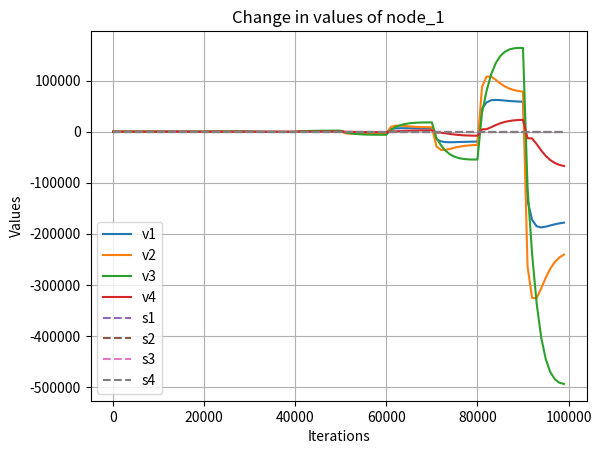

The script that saved this image:
import numpy as np
from scipy.linalg import block_diag
import matplotlib.pyplot as plt
import time

st = time.time()

# Adjacency matrix of the graph network
Adj = np.array([
    [0, 0, 0, 1],
    [0, 0, 1, 0],
    [1, 1, 0, 0],
    [0, 0, 1, 0]
])

Din = np.array([
    [1, 0, 0, 0],   
    [0, 1, 0, 0],
    [0, 0, 2, 0],
    [0, 0, 0, 1]
])

# Adj = np.array([
#     [0, 1, 1, 1],
#     [1, 0, 1, 1],
#     [1, 1, 0, 1],
#     [1, 1, 1, 0]
# ])

# Adj = Adj.T
# Adj = np.array([
#     [0, 1, 1, 1],
#     [1, 0, 1, 1],
#     [1, 1, 0, 1],
#     [1, 1, 1, 0]
# ])


# Indegree matrix of the graph network

#Unbalanced:

Adj = np.array([
    [0, 1, 1, 1],
    [1, 0, 0, 0],
    [0, 1, 0, 0],
    [0, 1, 0, 0]
])

Din = np.array([
    [1, 0, 0, 0],
    [0, 3, 0, 0],
    [0, 0, 1, 0],
    [0, 0, 0, 1]
])

n = len(Adj)


# Identity matrices
I1 = [
    [1, 0, 0, 0],
    [0, 1, 0, 0],
    [0, 0, 1, 0],
    [0, 0, 0, 1]
]

I2 = [
    [1, 0, 0, 0, 0],
    [0, 1, 0, 0, 0],
    [0, 0, 1, 0, 0],
    [0, 0, 0, 1, 0],
    [0, 0, 0, 0, 1]
]

# Matrix A and vector b for each node
A1 = np.array([[5, 0, 2, 3], [5, 2, 2, 6], [3, 4, 5, 8], [0, 5, 4, 2], [8, 2, 2, 0]])
A2 = np.array([[6, 1, 6, 4], [4, 0, 4, 2], [1, 0, 3, 6], [0, 0, 0, 1], [4, 1, 2, 3]])
A3 = np.array([[2, 1, 0, 3], [6, 2, 3, 5], [1, 4, 6, 0], [2, 3, 2, 2], [0, 3, 1, 0]])
A4 = np.array([[-6, 2, 0, -5], [-8, -1, -2, -5], [0, -4, -6, -6], [1, -2, -1, -3], [-4, 0, -3, 2]])

# A1 = np.array( [[4, 5, -5, -5], [-1, 2, -3, -5], [-1, -4, -1, -1], [-2, -5, 0, 2], [-4, 3, 4, -4]] )
# A2 = np.array( [[-5, 3, 5, 4], [0, -4, 0, 4], [3, 3, 4, -1], [-5, -4, 5, -2], [-4, -2, 2, 3]] )
# A3 = np.array( [[-1, 0, 1, -5], [1, 3, -4, -1], [-2, 3, 3, 2], [-2, 4, -5, 2], [-1, 5, 0, 5]] )
# A4 = np.array( [[7, -7, 1, 15], [2, -1, 8, 5], [9, 8, -4, 1], [10, 12, 6, 2], [11, -2, 2, -3]] )

b1 = np.array([[61], [51], [1], [55], [1]])
b2 = np.array([[112], [11], [2], [80], [1]])
b3 = np.array([[57], [38], [100], [58], [53]])
b4 = np.array([[-117], [-4], [6], [-107], [12]])

p = len(A1)
q = len(A1[0])

# Compute Asum and bsum
Asum = A1 + A2 + A3 + A4
bsum = b1 + b2 + b3 + b4
p = len(A1)
q = len(A1[0])
print("Sum(Ai):")
print(Asum)
print("Sum(bi):")
print(bsum)

# Laplacian computation
L = Din - Adj
print(L)
LL = np.kron(L, I1)
LL1 = np.kron(L, I2)

# Initialize solution vectors
x = np.array([[0]] * (n * len(A1[0])))
ld = x

v = np.array([[5]] * (n * len(A1[0])))

v_dash = np.array([[5]] * (n * len(A1)))


# Block diagonal matrix A and concatenated vector b
A = block_diag(A1, A2, A3, A4)
b = np.concatenate([b1, b2, b3, b4])
y = -1 * b

# print(LL1)
# print(y)
# Step sizes
alpha, beta = 25, 5e-2
delta = 1e-3
iterations = 100000
times=[0]
frac_change = 1e-6
update_duration = 10000
# Iterative upates

# print(LL)
# print(np.linalg.det(LL))
# LL_inv = np.linalg.inv(LL)
# print(np.dot(LL,LL_inv))

oe = np.array([[1]]*q)
ol = np.array([[1]]*p)
#print(oe)
one = np.kron(oe,I2)
o_ = np.kron(ol,I2)
#print(one)

# v_vect = np.array([
#     [0.8660254037844387],
#     [0.2886751345948129],
#     [0.28867513459481287],
#     [0.2886751345948129]
# ])

# v_vect = np.array([
#     [3],
#     [1],
#     [1],
#     [1]
# ])

# # v_vect = np.array([
# #     [1],
# #     [1],
# #     [1],
# #     [1]
# # ])

# print("------",np.dot(L,v_vect))

# v_k = np.kron(v_vect,oe)
# V = np.diag(v_k.flatten())

# v_k1 = np.kron(v_vect,ol)
# V1 = np.diag(v_k1.flatten())

cap = 1000

xvals = [x.tolist()]
sol, residuals, rank, s = np.linalg.lstsq(Asum, bsum, rcond=None)
sols = [sol.tolist()]
print(sol.T)

for i in range(iterations):
    #x_change = (-1 * alpha) * np.dot(LL, ld) - (n * beta) * np.dot(A.T, y)
    # AT = np.dot(A.T,one)
    # axb = np.dot(A,x) - b
    # ot = np.dot(one.T,axb)
    # x_change = (-1 * alpha) * np.dot(LL, ld) - (beta)*np.dot(AT,ot)
    #x_change = (-1 * alpha) * np.dot(LL, ld) -(beta)*(np.dot(np.dot(A.T,one),np.dot(one.T,(np.dot(A,x)-b))))
    #x_change =  -1*np.dot(LL, ld) - (2)*(np.dot(np.dot(A.T,one),np.dot(one.T,(np.dot(A,x)-b)))) - alpha*np.dot(LL, x)
    
    V = np.diag(v.flatten())
    V_dash = np.diag(v_dash.flatten())
    x_change =  -1*np.dot(np.dot(LL,V), ld) - (2*n*beta)*(np.dot(A.T,y)) - alpha*np.dot(np.dot(LL,V), x)
    l_change =  np.dot(np.dot(LL,V), x)
    y_change = -1*np.dot(np.dot(LL1,V_dash),y) + np.dot(A,-1*np.dot(np.dot(LL,V), ld) - (2*n*beta)*(np.dot(A.T,y)) - alpha*np.dot(np.dot(LL,V), x))
    v_change = -np.dot(LL,v)
    v_dash_change = -np.dot(LL1,v_dash)
    #print(np.dot(LL1,y).shape,(alpha*np.dot(LL, x)).shape,y_change.shape)
    # print(-1*np.dot(LL, ld))
    # print((2*n*beta)*(np.dot(A.T,y)))
    # print(alpha*np.dot(LL, x))
    
    #y_change = (-1 * alpha) * np.dot(A, np.dot(LL, ld)) - (n * beta) * np.dot(np.dot(A, A.T), y) - (gamma) * (np.dot(LL1, y))
    
    # print("-----",y[0:5])
    # print("-------------",-1*np.dot(LL1,y))
    
    # print(i)
    # print("x up",x_change[0:4])
    # print("y up",y_change[0:5])
    # print("ld up",l_change[0:4])
    # print("gap")
    # print("norm",np.dot(A,- (2*n*beta)*(np.dot(A.T,y)))[0:5])
    # print("v1",-1*np.dot(LL1,y)[0:5])
    # print("v2",-1*np.dot(A,- alpha*np.dot(LL, x))[0:5])
    # print("v3",np.dot(A,-1*np.dot(LL, ld))[0:5])
    
    
    x = x + delta * x_change
    ld = ld + delta * l_change
    y = y + delta * y_change
    v = v + delta * v_change
    v_dash = v_dash + delta * v_dash_change
    
    
    # print(i)
    #print(x.T)
    # print(ld.T)
    # print(y.T)
    
    # if(i==100000):
    #     A1 = np.array( [[4, 5, -5, -5], [-1, 2, -3, -5], [-1, -4, -1, -1], [-2, -5, 0, 2], [-4, 3, 4, -4]] )
    #     A2 = np.array( [[-5, 3, 5, 4], [0, -4, 0, 4], [3, 3, 4, -1], [-5, -4, 5, -2], [-4, -2, 2, 3]] )
    #     A3 = np.array( [[-1, 0, 1, -5], [1, 3, -4, -1], [-2, 3, 3, 2], [-2, 4, -5, 2], [-1, 5, 0, 5]] )
    #     A4 = np.array( [[7, -7, 1, 15], [2, -1, 8, 5], [9, 8, -4, 1], [10, 12, 6, 2], [11, -2, 2, -3]] )
    #     A = block_diag(A1, A2, A3, A4)
    #     print(A1+A2+A3+A4)
    #     b1 = np.array( [[7], [11], [4], [3], [1]] )
    #     b2 = np.array( [[3], [-4], [13], [15], [6]] )
    #     b3 = np.array( [[6], [5], [-5], [7], [-2]] )
    #     b4 = np.array( [[-6], [60], [39], [-5], [97]] )
    #     b = np.concatenate([b1, b2, b3, b4])    
    #     print(b1+b2+b3+b4)
    #     y = np.dot(A,x)-1 * b
        # x = np.array([[0]] * (n * len(A1[0])))
        # ld = np.array([[0]] * (n * len(A1[0])))
        # print(y)
        
    
    # if(i==100000):
        # Adj = np.array([
        #     [0, 1, 0, 1],
        #     [0, 0, 1, 0],
        #     [1, 1, 0, 1],
        #     [0, 0, 1, 0]
        # ])

        # Din = np.array([
        #     [1, 0, 0, 0],   
        #     [0, 2, 0, 0],
        #     [0, 0, 2, 0],
        #     [0, 0, 0, 2]
        # ])
        # L = Din - Adj
        # print(L)
        # LL = np.kron(L, I1)
        # LL1 = np.kron(L, I2)
    
    if(i==0):
        A1_ = A1
        A2_ = A2
        A3_ = A3
        A4_ = A4
        b1_ = b1
        b2_ = b2
        b3_ = b3
        b4_ = b4
        
    A1_ = frac_change*A1+A1_
    A2_ = frac_change*A2+A2_
    A3_ = frac_change*A3+A3_
    A4_ = frac_change*A4+A4_
    fin_A = A1_ + A2_ + A3_ + A4_
    A = block_diag(A1_, A2_, A3_, A4_)
    b1_ = -frac_change*b1+b1_
    b2_ = -frac_change*b2+b2_
    b3_ = -frac_change*b3+b3_
    b4_ = -frac_change*b4+b4_
    b = np.concatenate([b1_, b2_, b3_, b4_])    
    fin_b = b1_+b2_+b3_+b4_
    # print(fin_b)
    
    
    if(i%update_duration==0):
        y = np.dot(np.dot(one,one.T),(np.dot(A,x)-1 * b))
        
    if (i%cap==0):
        times += [i+1]
        xvals += [x.tolist()]
        sol, residuals, rank, s = np.linalg.lstsq(fin_A, fin_b, rcond=None)
        sols += [sol.tolist()]
        # print(sol.T)
        # print(i)
        
    
# print(fin_A)
# print(sols)


x1 = []
x2 = []
x3 = []
x4 = []
s1 = []
s2 = []
s3 = []
s4 = []

j=0



for i in range(0,iterations//cap+1):
    x1+=xvals[i][j]
    x2+=xvals[i][j+1]
    x3+=xvals[i][j+2]
    x4+=xvals[i][j+3]
    s1+=sols[i][j]
    s2+=sols[i][j+1]
    s3+=sols[i][j+2]
    s4+=sols[i][j+3]
    
    

print("___________________________")

#print(time,x1)

#print(x.T, "X \n")
#print(y.T, "Y \n")
#print(ld.T, "Ld \n")

for i in range(0,n):
    print(f"Node {i+1} has values:",x[i*q:i*q+q].T)
    # print(f"V_vector of Node {i+1}:",v[i*q:i*q+q].T)
    
residual = np.dot(np.dot((np.dot(A,x)-b).T,one),np.dot(one.T,np.dot(A,x)-b))

print(residual[0][0]**(0.5))
    
end_t = time.time()

print("Time taken:",end_t-st)
    
plt.plot(times,x1,label=f'v1')
plt.plot(times,x2,label=f'v2')
plt.plot(times,x3,label=f'v3')
plt.plot(times,x4,label=f'v4')
plt.plot(times,s1,linestyle='--',label=f's1')
plt.plot(times,s2,linestyle='--',label=f's2')
plt.plot(times,s3,linestyle='--',label=f's3')
plt.plot(times,s4,linestyle='--',label=f's4')



plt.xlabel('Iterations')
plt.ylabel('Values')
plt.title(f'Change in values of node_{int((j+4)/4)}')
plt.legend()
plt.grid(True)
#plt.xscale("log")
plt.show()
